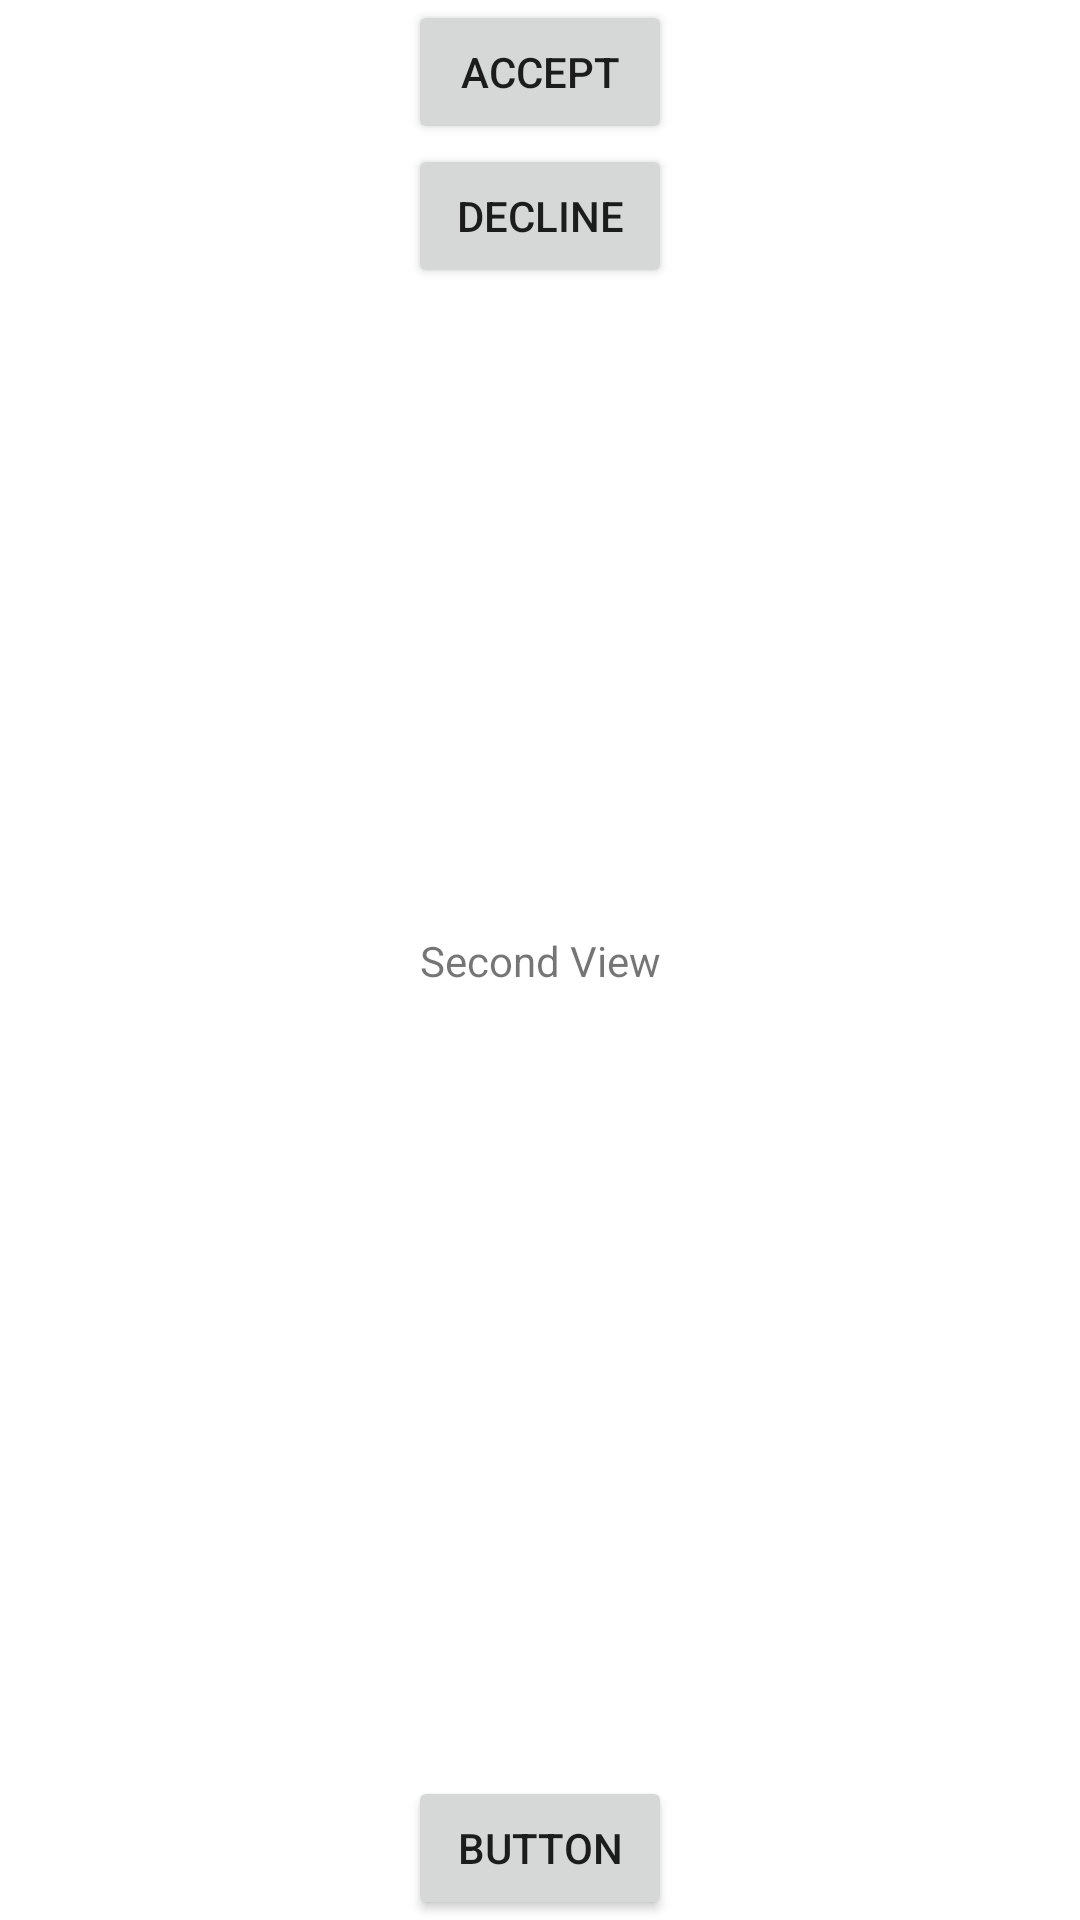

Here is an Android app screen rendered from its layout file. Give the layout XML and the strings, colors and styles it references.
<!-- AndroidManifest.xml: application theme Theme.Intentsexample -->
<!-- res/layout/activity_approval.xml -->
<?xml version="1.0" encoding="utf-8"?>
<androidx.constraintlayout.widget.ConstraintLayout xmlns:android="http://schemas.android.com/apk/res/android"
    xmlns:app="http://schemas.android.com/apk/res-auto"
    xmlns:tools="http://schemas.android.com/tools"
    android:layout_width="match_parent"
    android:layout_height="match_parent">

    <TextView
        android:id="@+id/textView"
        android:layout_width="wrap_content"
        android:layout_height="wrap_content"
        android:text="Second View"
        app:layout_constraintBottom_toBottomOf="parent"
        app:layout_constraintEnd_toEndOf="parent"
        app:layout_constraintStart_toStartOf="parent"
        app:layout_constraintTop_toTopOf="parent" />

    <Button
        android:id="@+id/button2"
        android:layout_width="wrap_content"
        android:layout_height="wrap_content"
        android:text="Button"
        android:onClick="accept"
        app:layout_constraintBottom_toBottomOf="parent"
        app:layout_constraintEnd_toEndOf="parent"
        app:layout_constraintStart_toStartOf="parent" />

    <Button
        android:id="@+id/button3"
        android:layout_width="wrap_content"
        android:layout_height="wrap_content"
        android:text="Accept"
        android:onClick="accept"
        app:layout_constraintEnd_toEndOf="parent"
        app:layout_constraintStart_toStartOf="parent"
        app:layout_constraintTop_toTopOf="parent" />

    <Button
        android:id="@+id/button4"
        android:layout_width="wrap_content"
        android:layout_height="wrap_content"
        android:text="Decline"
        android:onClick="returnReply"
        app:layout_constraintEnd_toEndOf="parent"
        app:layout_constraintStart_toStartOf="parent"
        app:layout_constraintTop_toBottomOf="@+id/button3" />
</androidx.constraintlayout.widget.ConstraintLayout>
<!-- resources referenced by this layout -->
<resources>
  <style name="Theme.Intentsexample" parent="Theme.MaterialComponents.DayNight.DarkActionBar">
          
          <item name="colorPrimary">@color/purple_500</item>
          <item name="colorPrimaryVariant">@color/purple_700</item>
          <item name="colorOnPrimary">@color/white</item>
          
          <item name="colorSecondary">@color/teal_200</item>
          <item name="colorSecondaryVariant">@color/teal_700</item>
          <item name="colorOnSecondary">@color/black</item>
          
          <item name="android:statusBarColor">?attr/colorPrimaryVariant</item>
          
      </style>
  <!-- not gathered from this repository: default colours our renderer supplied (Android Studio template values) -->
  <color name="purple_500">#FF6200EE</color>
  <color name="purple_700">#FF3700B3</color>
  <color name="teal_200">#FF03DAC5</color>
  <color name="teal_700">#FF018786</color>
  <color name="black">#FF000000</color>
  <color name="white">#FFFFFFFF</color>
</resources>
